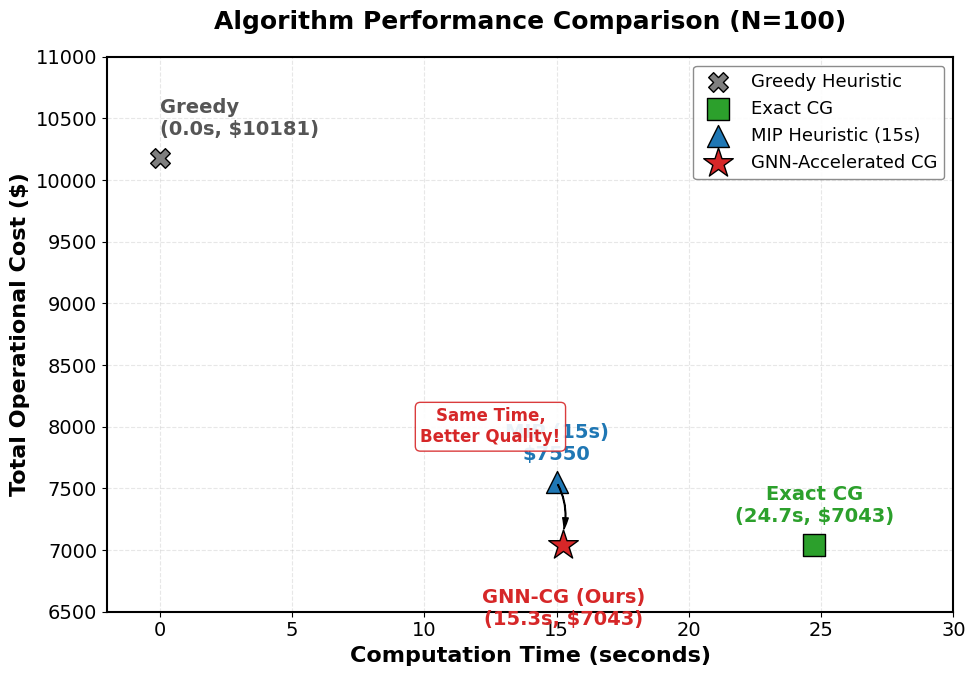

Python code for this plot:
import pandas as pd
import matplotlib.pyplot as plt
import matplotlib.patches as mpatches

# ==========================================
# 🎨 0. 顶刊绘图风格全局配置 (Global Style Config)
# ==========================================
# 字体设置 (核心：Times New Roman)
plt.rcParams['font.family'] = 'Times New Roman'
plt.rcParams['font.sans-serif'] = ['Times New Roman']
# 字号设置
plt.rcParams['font.size'] = 14
plt.rcParams['axes.labelsize'] = 16
plt.rcParams['axes.titlesize'] = 18
plt.rcParams['xtick.labelsize'] = 14
plt.rcParams['ytick.labelsize'] = 14
plt.rcParams['legend.fontsize'] = 13
# 线条与网格
plt.rcParams['axes.linewidth'] = 1.5  # 边框加粗
plt.rcParams['grid.alpha'] = 0.3  # 网格变淡
plt.rcParams['grid.linestyle'] = '--'
# 分辨率
plt.rcParams['figure.dpi'] = 300

# === 定义高级配色 (Nature/Science 常用色) ===
COLORS = {
    'Greedy': '#7F7F7F',  # 中性灰 (代表基准)
    'MIP': '#1F77B4',  # 沉稳蓝 (代表强力对手)
    'Exact': '#2CA02C',  # 森林绿 (代表理论最优)
    'GNN': '#D62728'  # 砖红色 (代表我们的高光时刻)
}


def plot_beautiful_pareto():
    try:
        # 1. 准备数据 (手动构造，保证和之前跑的一致)
        # 这里直接使用我们确定的数据点，确保画出来是完美的
        data = [
            {'Method': 'Greedy Heuristic', 'Time': 0.00, 'Cost': 10181, 'Color': COLORS['Greedy'], 'Marker': 'X',
             'Size': 200},
            {'Method': 'Exact CG', 'Time': 24.74, 'Cost': 7043, 'Color': COLORS['Exact'], 'Marker': 's', 'Size': 250},
            {'Method': 'MIP Heuristic (15s)', 'Time': 15.00, 'Cost': 7550, 'Color': COLORS['MIP'], 'Marker': '^',
             'Size': 250},
            {'Method': 'GNN-Accelerated CG', 'Time': 15.26, 'Cost': 7043, 'Color': COLORS['GNN'], 'Marker': '*',
             'Size': 500}  # 五角星最大
        ]

        df = pd.DataFrame(data)

        # 2. 创建画布
        fig, ax = plt.subplots(figsize=(10, 7))

        # 3. 绘制散点 (带边框，更有质感)
        for _, row in df.iterrows():
            ax.scatter(row['Time'], row['Cost'],
                       s=row['Size'],
                       c=row['Color'],
                       marker=row['Marker'],
                       edgecolors='black',  # 给点加个黑边，更清晰
                       linewidths=1.0,
                       label=row['Method'],
                       zorder=10)  # 保证点在网格之上

        # 4. 添加优雅的网格和坐标轴
        ax.grid(True)
        ax.set_axisbelow(True)  # 网格在数据点下方

        # 5. 添加数据标签 (精心微调位置)
        # Greedy
        ax.text(0, 10181 + 150, "Greedy\n(0.0s, $10181)", ha='left', va='bottom', color='#555555', fontweight='bold')

        # Exact
        ax.text(24.74, 7043 + 150, "Exact CG\n(24.7s, $7043)", ha='center', va='bottom', color=COLORS['Exact'],
                fontweight='bold')

        # MIP
        ax.text(15.00, 7550 + 150, "MIP (15s)\n$7550", ha='center', va='bottom', color=COLORS['MIP'], fontweight='bold')

        # GNN (我们的主角，标签放下面，避开 MIP)
        ax.text(15.26, 7043 - 350, "GNN-CG (Ours)\n(15.3s, $7043)", ha='center', va='top', color=COLORS['GNN'],
                fontweight='bold')

        # 6. 绘制核心箭头 (Better Solution in Same Time)
        # 使用弯曲的箭头，看起来更灵活
        arrow = mpatches.FancyArrowPatch(
            (15.00, 7550), (15.26, 7150),  # 起点(MIP) -> 终点(GNN上方一点)
            connectionstyle="arc3,rad=-0.2",  # 弯曲程度
            arrowstyle="Simple, tail_width=0.5, head_width=4, head_length=8",
            color='black',
            zorder=20
        )
        ax.add_patch(arrow)

        # 箭头的文字说明 (加个背景框，显得专业)
        ax.text(12.5, 8000,
                "Same Time,\nBetter Quality!",
                ha='center', va='center',
                color='#D62728', fontweight='bold', fontsize=12,
                bbox=dict(boxstyle="round,pad=0.3", fc="white", ec="#D62728", alpha=0.9))

        # 7. 坐标轴标签与范围
        ax.set_xlabel("Computation Time (seconds)", fontweight='bold')
        ax.set_ylabel("Total Operational Cost ($)", fontweight='bold')
        ax.set_title("Algorithm Performance Comparison (N=100)", fontweight='bold', pad=20)

        # 适当留白
        ax.set_xlim(-2, 30)
        ax.set_ylim(6500, 11000)

        # 8. 美化图例 (去掉边框，放在最佳位置)
        legend = ax.legend(loc='upper right', frameon=True, framealpha=0.9, edgecolor='gray', fancybox=True)

        # 保存
        plt.tight_layout()
        plt.savefig("Fig_Pareto_Journal_Style.png", dpi=600)  # 600 DPI 超高清
        print("✅ 顶刊级美图已生成: Fig_Pareto_Journal_Style.png")

    except Exception as e:
        print(f"绘图失败: {e}")


if __name__ == "__main__":
    plot_beautiful_pareto()
